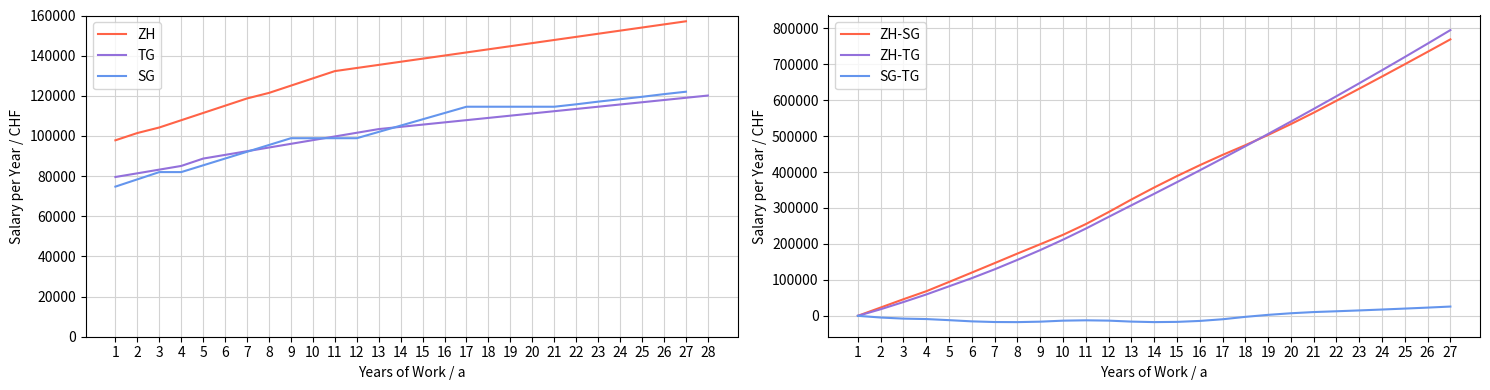

This figure's Python source:
import numpy as np
import matplotlib.pyplot as plt

class TeachersSalaryComparison():
    """
    Data from 2024
    """
    SALARY_ZH = {"1": 97839,
                 "2": 101458,
                 "3": 104219,
                 "4": 107837,
                 "5": 111453,
                 "6": 115072,
                 "7": 118689,
                 "8": 121449,
                 "9": 125068,
                 "10": 128686,
                 "11": 132305,
                 "12": 133855,
                 "13": 135405,
                 "14": 136957,
                 "15": 138503,
                 "16": 140057,
                 "17": 141605,
                 "18": 143158,
                 "19": 144706,
                 "20": 146258,
                 "21": 147811,
                 "22": 149358,
                 "23": 150909,
                 "24": 152460,
                 "25": 154010,
                 "26": 155561,
                 "27": 157113}

    SALARY_TG = {"1": 79556.75,
                 "2": 81393,
                 "3": 83228.60,
                 "4": 85064.85,
                 "5": 88736.70,
                 "6": 90572.30,
                 "7": 92408.55,
                 "8": 94244.15,
                 "9": 96080.40,
                 "10": 97916.65,
                 "11": 99752.25,
                 "12": 101588.50,
                 "13": 103424.10,
                 "14": 104538.20,
                 "15": 105651.65,
                 "16": 106765.75,
                 "17": 107879.20,
                 "18": 108993.3,
                 "19": 110106.75,
                 "20": 111220.85,
                 "21": 112334.30,
                 "22": 113448.40,
                 "23": 114561.85,
                 "24": 115675.95,
                 "25": 116789.40,
                 "26": 117903.50,
                 "27": 119017.60,
                 "28": 120131.05}

    SALARY_SG = {"1": 74763.90,
                 "2": 78382.05,
                 "3": 82000.10,
                 "4": 82000.10,
                 "5": 85375.30,
                 "6": 88751.85,
                 "7": 92128.65,
                 "8": 95505.30,
                 "9": 98881.95,
                 "10": 98881.95,
                 "11": 98881.95,
                 "12": 98881.95,
                 "13": 102017.15,
                 "14": 105152.50,
                 "15": 108287.85,
                 "16": 111423.10,
                 "17": 114558.30,
                 "18": 114558.30,
                 "19": 114558.30,
                 "20": 114558.30,
                 "21": 114558.30,
                 "22": 115763.90,
                 "23": 117090.15,
                 "24": 118295.60,
                 "25": 119502.65,
                 "26": 120828.90,
                 "27": 122034.45}

    def __init__(self):
        """
        Init functions and plots
        """
        fig, axes = plt.subplots(nrows=1, ncols=2, figsize=(15, 4))

        self.plot_salary(axes[0])
        self.plot_salarydifference(axes[1])

        plt.legend()
        plt.tight_layout()
        plt.show()

    def plot_salary(self, ax):
        ax.plot(self.SALARY_ZH.keys(), self.SALARY_ZH.values(), '-', color='tomato', label="ZH")
        ax.plot(self.SALARY_TG.keys(), self.SALARY_TG.values(), '-', color='mediumpurple', label="TG")
        ax.plot(self.SALARY_SG.keys(), self.SALARY_SG.values(), '-', color='cornflowerblue', label="SG")

        ax.set_ylim(0, 160000)
        ax.set_ylabel("Salary per Year / CHF")
        ax.set_xlabel("Years of Work / a")
        ax.grid(color='lightgrey')
        ax.legend()


    def plot_salarydifference(self, ax):
        min_len = min([self.SALARY_ZH.keys(), self.SALARY_SG.keys(), self.SALARY_TG.keys()], key=len)
        diff_zh_sg, diff_zh_tg, diff_sg_tg = [0], [0], [0]
        for key in min_len:
            salary_zh = self.SALARY_ZH[key]
            salary_sg = self.SALARY_SG[key]
            salary_tg = self.SALARY_TG[key]
            diff_zh_sg.append(diff_zh_sg[-1] + salary_zh - salary_sg)
            diff_zh_tg.append(diff_zh_tg[-1] + salary_zh - salary_tg)
            diff_sg_tg.append(diff_sg_tg[-1] + salary_sg - salary_tg)

        ax.plot(min_len, diff_zh_sg[:-1], '-', color='tomato', label="ZH-SG")
        ax.plot(min_len, diff_zh_tg[:-1], '-', color='mediumpurple', label="ZH-TG")
        ax.plot(min_len, diff_sg_tg[:-1], '-', color='cornflowerblue', label="SG-TG")

        ax.set_ylabel("Salary per Year / CHF")
        ax.set_xlabel("Years of Work / a")
        ax.grid(color='lightgrey')
        ax.legend()


if __name__ == "__main__":
    salary = TeachersSalaryComparison()